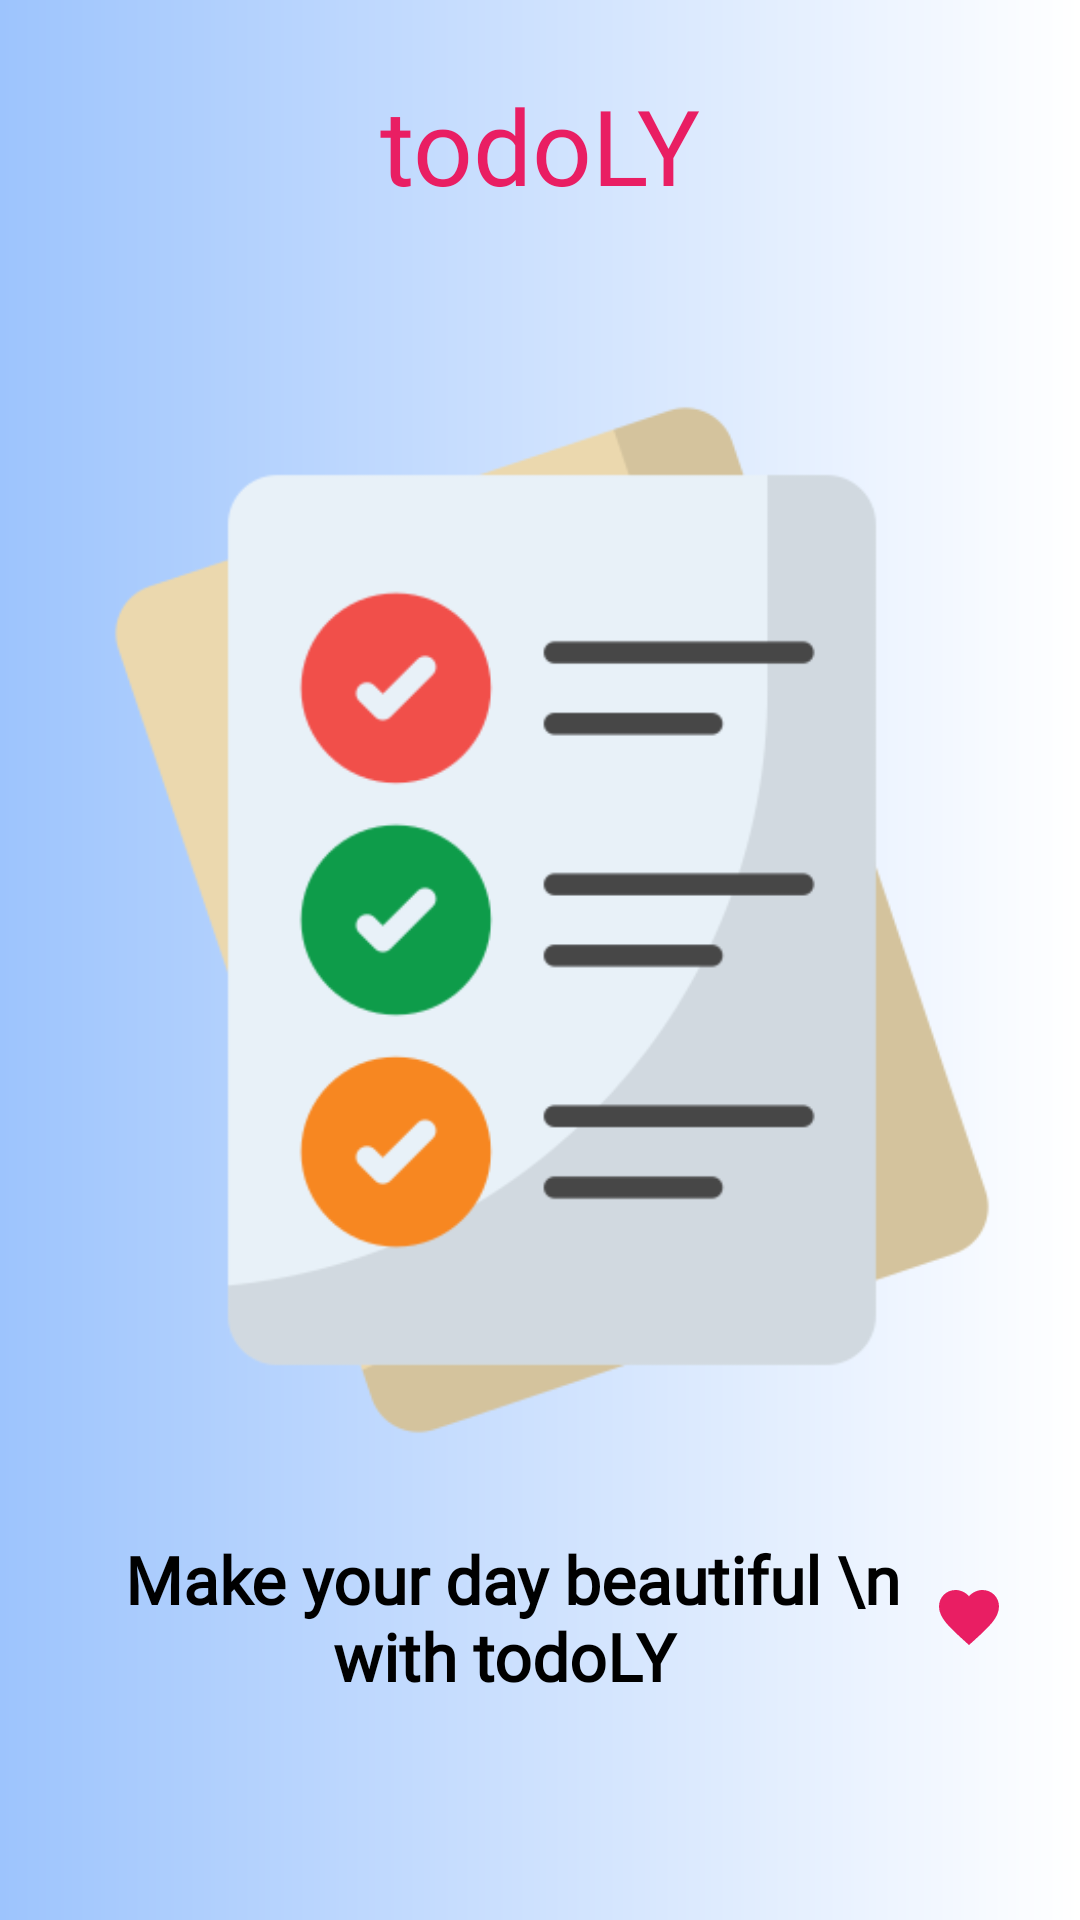

The Android layout XML behind this screen, and the referenced resources:
<!-- AndroidManifest.xml: application theme Theme.TODOLY -->
<!-- res/layout/activity_splashscreen.xml -->
<?xml version="1.0" encoding="utf-8"?>
<androidx.constraintlayout.widget.ConstraintLayout
    xmlns:android="http://schemas.android.com/apk/res/android"
    xmlns:app="http://schemas.android.com/apk/res-auto"
    xmlns:tools="http://schemas.android.com/tools"
    android:layout_width="match_parent"
    android:layout_height="match_parent"
    android:padding="25dp"
    android:background="@drawable/back"
    tools:context=".MainActivity">

    <TextView
        android:id="@+id/apname"
        android:layout_width="wrap_content"
        android:layout_height="wrap_content"
        android:fontFamily="@font/abril_fatface"
        android:text="todoLY"
        android:textColor="@color/c1"
        android:textSize="35sp"
        app:layout_constraintEnd_toEndOf="parent"
        app:layout_constraintStart_toStartOf="parent"
        app:layout_constraintTop_toTopOf="parent" />

    <ImageView
        android:id="@+id/img"
        android:layout_width="350dp"
        android:layout_height="350dp"
        android:layout_marginTop="60dp"
        android:src="@drawable/checklist"

        app:layout_constraintEnd_toEndOf="parent"
        app:layout_constraintHorizontal_bias="0.409"
        app:layout_constraintStart_toStartOf="parent"

        app:layout_constraintTop_toBottomOf="@id/apname" />

    <TextView
        android:id="@+id/welcometext"
        android:layout_width="match_parent"
        android:layout_height="wrap_content"
        android:layout_marginTop="30sp"
        android:drawableEnd="@drawable/ic_baseline_favorite_24"
        android:fontFamily="@font/berkshire_swash"
        android:gravity="center"
        android:text="
Make your day beautiful \n

                                with todoLY"
        android:textAppearance="@style/TextAppearance.Material3.TitleLarge"
        android:textColor="@color/black"
        android:textStyle="bold"
        app:layout_constraintEnd_toEndOf="parent"
        app:layout_constraintStart_toStartOf="parent"
        app:layout_constraintTop_toBottomOf="@id/img" />



</androidx.constraintlayout.widget.ConstraintLayout>
<!-- resources referenced by this layout -->
<resources>
  <color name="black">#FF000000</color>
  <color name="c1">#E91E63</color>
  <!-- drawable back (drawable) -->
  <?xml version="1.0" encoding="utf-8"?>
  <shape xmlns:android="http://schemas.android.com/apk/res/android"
      android:shape="rectangle">
  
      <gradient android:startColor="@color/c2"
          android:endColor="@color/white"
          />
  
  </shape>
  <!-- drawable checklist: png bitmap (drawable, 21898 bytes) -->
  <!-- drawable ic_baseline_favorite_24 (drawable) -->
  <vector android:height="24dp" android:tint="@color/c1"
      android:viewportHeight="24" android:viewportWidth="24"
      android:width="24dp" xmlns:android="http://schemas.android.com/apk/res/android">
      <path android:fillColor="@android:color/white" android:pathData="M12,21.35l-1.45,-1.32C5.4,15.36 2,12.28 2,8.5 2,5.42 4.42,3 7.5,3c1.74,0 3.41,0.81 4.5,2.09C13.09,3.81 14.76,3 16.5,3 19.58,3 22,5.42 22,8.5c0,3.78 -3.4,6.86 -8.55,11.54L12,21.35z"/>
  </vector>
  <style name="Theme.TODOLY" parent="Theme.MaterialComponents.DayNight.NoActionBar">
          
          <item name="colorPrimary">@color/purple_500</item>
          <item name="colorPrimaryVariant">@color/purple_700</item>
          <item name="colorOnPrimary">@color/white</item>
          
          <item name="colorSecondary">@color/teal_200</item>
          <item name="colorSecondaryVariant">@color/teal_700</item>
          <item name="colorOnSecondary">@color/black</item>
          
          <item name="android:statusBarColor" tools:targetApi="l">?attr/colorPrimaryVariant</item>
          
      </style>
  <color name="c2">#9DC4FD</color>
  <color name="white">#FFFFFFFF</color>
  <color name="purple_500">#FF6200EE</color>
  <color name="purple_700">#FF3700B3</color>
  <color name="teal_200">#FF03DAC5</color>
  <color name="teal_700">#FF018786</color>
</resources>
